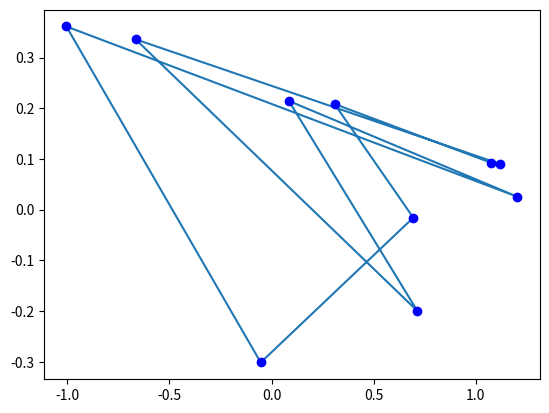

Write the Python code that produced this figure.
import matplotlib.pyplot as plt

xvalues = []
yvalues = []
x = 1.12
y = 0.09

for i in range(10):
    xvalues.append(x)
    yvalues.append(y)
    print(x, y)
    x, y = y+1-1.4*x*x, 0.3*x

plt.plot(xvalues, yvalues)
plt.plot(xvalues, yvalues, 'bo')
plt.show()